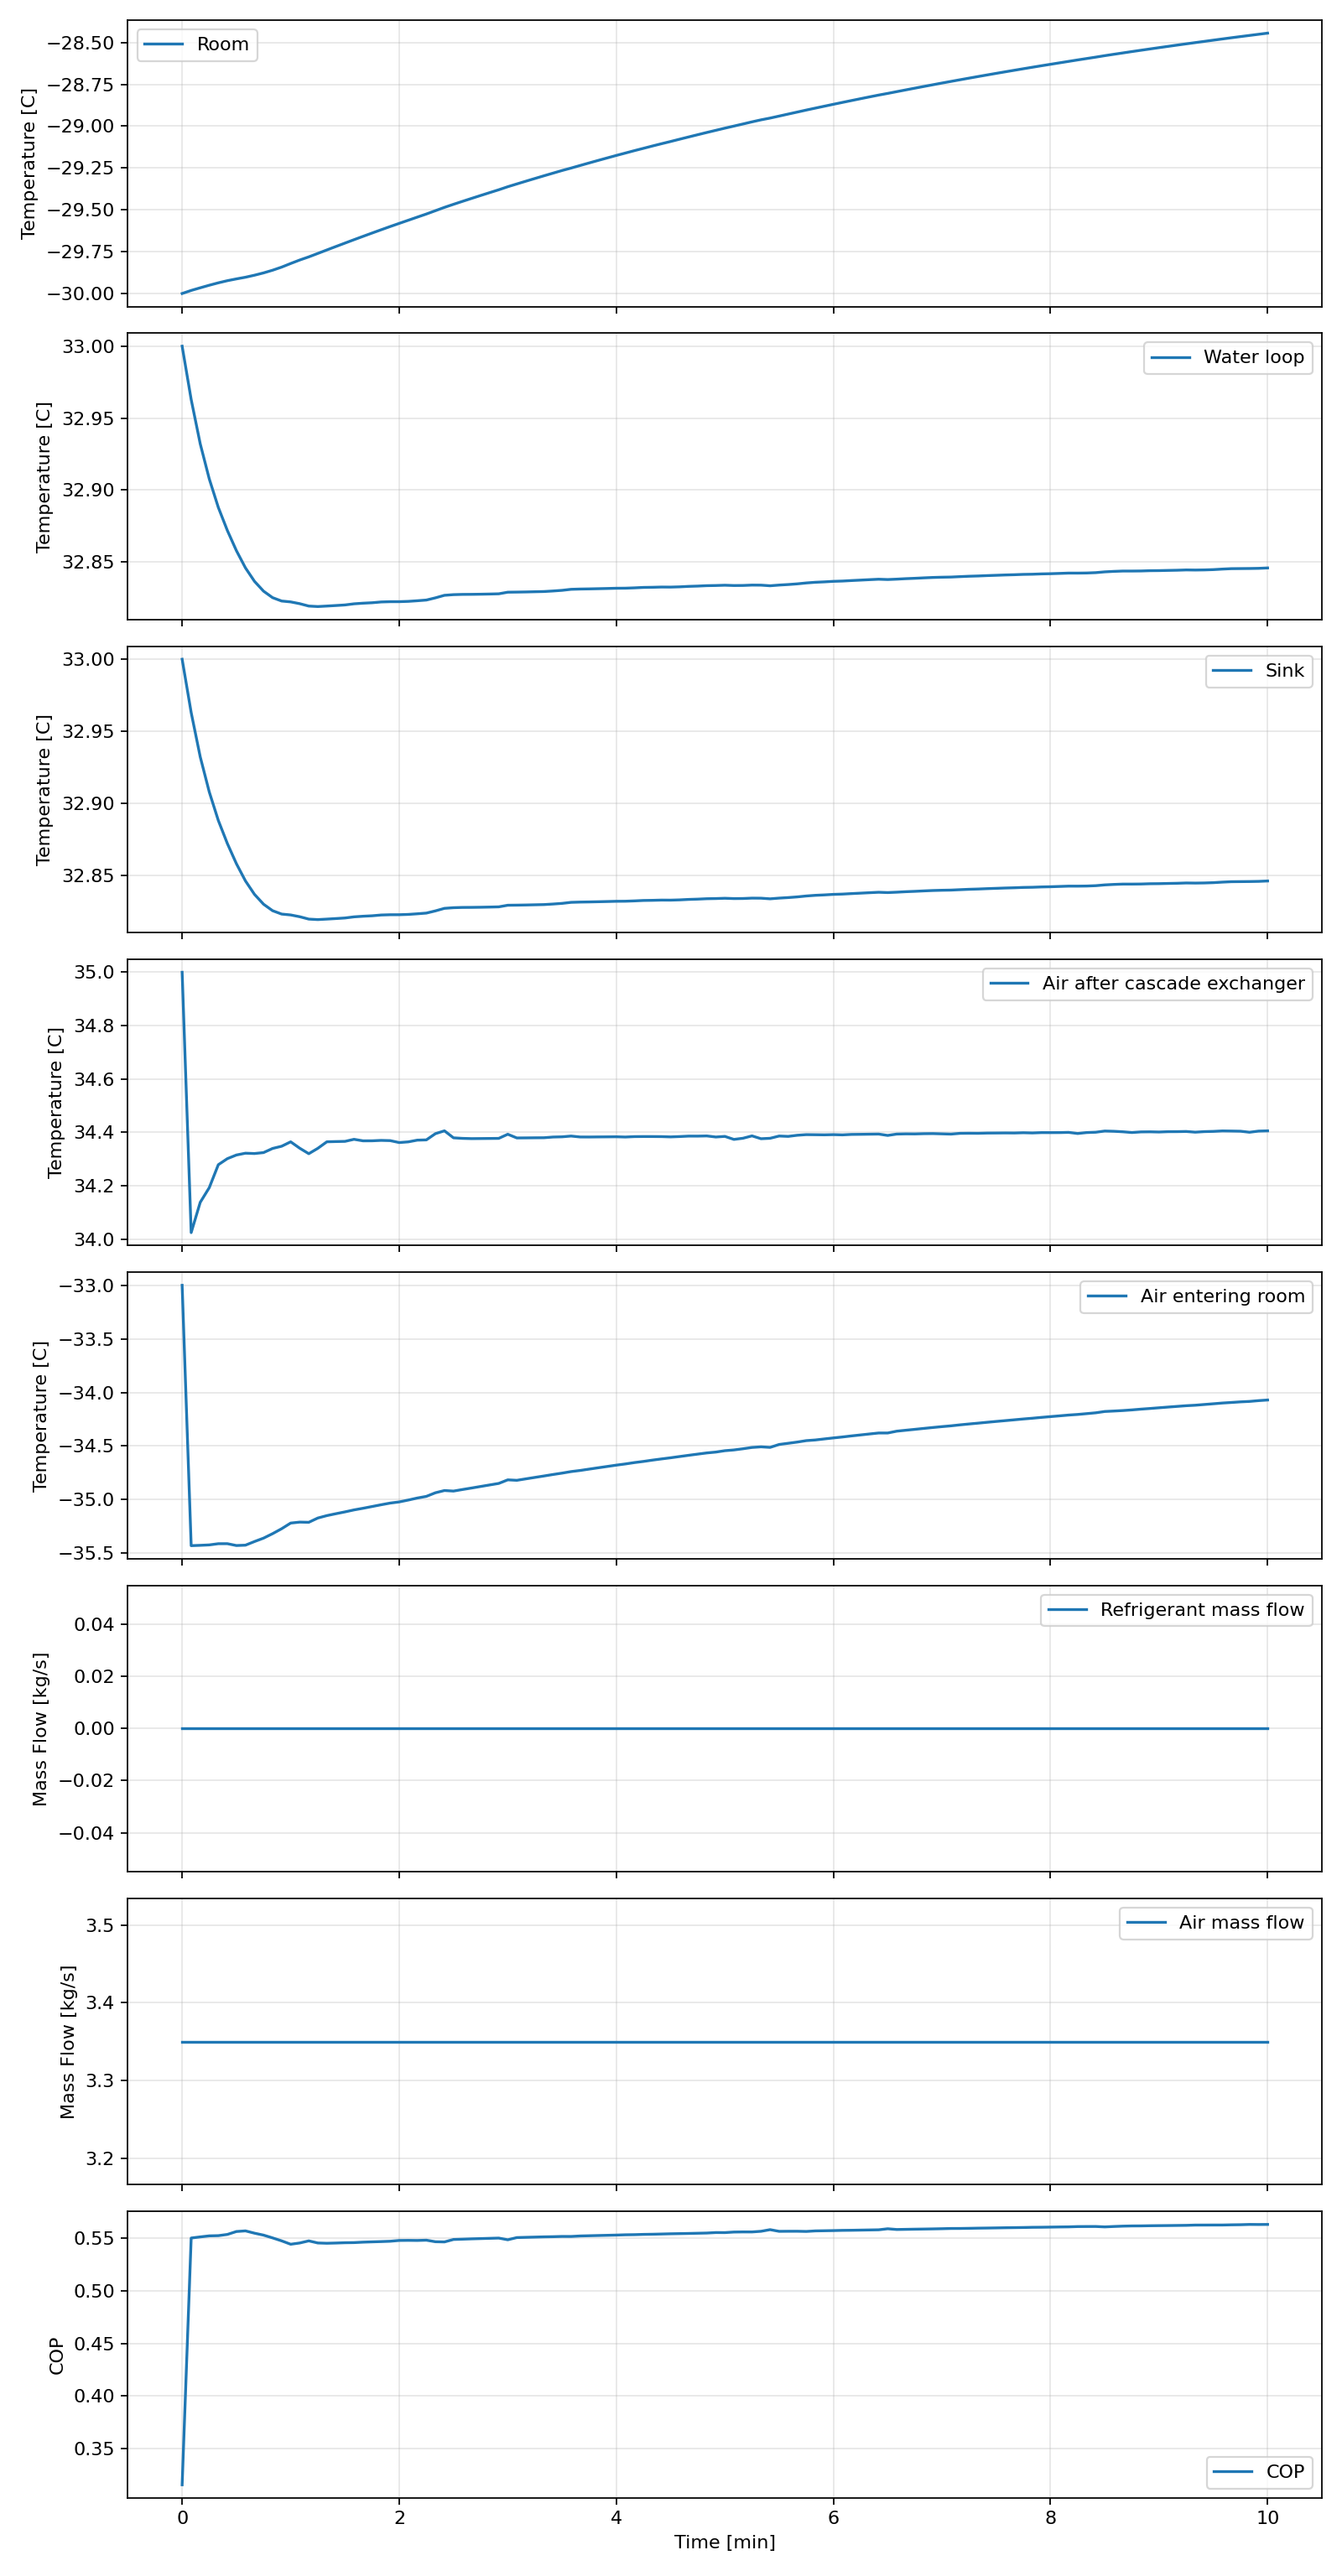

Source data for this figure (header and first rows):
time_s, room_c, water_loop_c, sink_c, dock_c, t2_c, t3_c, t4_c, t5_c, t6_c, q_room_w, q_useful_w, q_cascade_w, q_cascade_ua_w, q_water_loop_air_cooler_w, q_cond_w, w_air_comp_w, w_air_turb_w, w_air_input_w, w_total_input_w, cop_air_cycle, cop_system, m_air_kg_s, m_ref_kg_s
0.0, -30.0, 33.0, 33.0, nan, 42.24, 35.0, -20.0, -33, 20.0, 10694, 10694, 24390, 37855, 54000, 54000, 74897, 44366, 33924, 33924, 0.3152, 0.3152, 3.35, 0.0
5.0, -29.98, 32.96, 32.96, nan, 49.06, 34.02, -23.02, -35.43, 26.97, 19339, 19339, 50630, 44233, 53333, 53333, 74397, 42773, 35137, 35137, 0.5504, 0.5504, 3.35, 0.0
10.0, -29.97, 32.93, 32.93, nan, 49.13, 34.14, -23.02, -35.43, 27.04, 19380, 19380, 50499, 46172, 52779, 52779, 74391, 42760, 35146, 35146, 0.5514, 0.5514, 3.35, 0.0
15.0, -29.95, 32.91, 32.91, nan, 49.18, 34.19, -23.02, -35.43, 27.09, 19418, 19418, 50482, 47235, 52340, 52340, 74387, 42751, 35152, 35152, 0.5524, 0.5524, 3.35, 0.0
20.0, -29.94, 32.89, 32.89, nan, 49.23, 34.28, -23.01, -35.42, 27.13, 19428, 19428, 50329, 48534, 51983, 51983, 74384, 42745, 35155, 35155, 0.5526, 0.5526, 3.35, 0.0
25.0, -29.92, 32.87, 32.87, nan, 49.25, 34.3, -23.01, -35.42, 27.16, 19470, 19470, 50342, 49041, 51695, 51695, 74382, 42740, 35158, 35158, 0.5538, 0.5538, 3.35, 0.0
30.0, -29.91, 32.86, 32.86, nan, 49.21, 34.31, -23.03, -35.43, 27.12, 19566, 19566, 50165, 49287, 51442, 51442, 74385, 42745, 35156, 35156, 0.5566, 0.5566, 3.35, 0.0
35.0, -29.9, 32.85, 32.85, nan, 49.22, 34.32, -23.03, -35.43, 27.13, 19588, 19588, 50175, 49531, 51227, 51227, 74384, 42743, 35156, 35156, 0.5572, 0.5572, 3.35, 0.0
40.0, -29.89, 32.84, 32.84, nan, 49.25, 34.32, -22.99, -35.4, 27.16, 19510, 19510, 50265, 49690, 51059, 51059, 74382, 42743, 35155, 35155, 0.555, 0.555, 3.35, 0.0
45.0, -29.88, 32.83, 32.83, nan, 49.28, 34.32, -22.96, -35.36, 27.19, 19444, 19444, 50353, 49875, 50936, 50936, 74380, 42741, 35154, 35154, 0.5531, 0.5531, 3.35, 0.0
50.0, -29.86, 32.83, 32.83, nan, 49.33, 34.34, -22.92, -35.32, 27.25, 19352, 19352, 50489, 50211, 50855, 50855, 74376, 42736, 35155, 35155, 0.5505, 0.5505, 3.35, 0.0
55.0, -29.84, 32.82, 32.82, nan, 49.38, 34.35, -22.87, -35.28, 27.29, 19252, 19252, 50618, 50425, 50812, 50812, 74372, 42734, 35154, 35154, 0.5477, 0.5477, 3.35, 0.0
60.0, -29.82, 32.82, 32.82, nan, 49.44, 34.36, -22.81, -35.22, 27.35, 19139, 19139, 50752, 50724, 50801, 50801, 74368, 42730, 35153, 35153, 0.5444, 0.5444, 3.35, 0.0
65.0, -29.8, 32.82, 32.82, nan, 49.4, 34.34, -22.8, -35.21, 27.32, 19178, 19178, 50719, 50417, 50779, 50779, 74370, 42737, 35148, 35148, 0.5456, 0.5456, 3.35, 0.0
70.0, -29.78, 32.82, 32.82, nan, 49.38, 34.32, -22.8, -35.22, 27.29, 19247, 19247, 50696, 50164, 50749, 50749, 74372, 42742, 35145, 35145, 0.5477, 0.5477, 3.35, 0.0
75.0, -29.76, 32.82, 32.82, nan, 49.42, 34.34, -22.76, -35.18, 27.33, 19176, 19176, 50770, 50468, 50743, 50743, 74369, 42739, 35144, 35144, 0.5456, 0.5456, 3.35, 0.0
80.0, -29.74, 32.82, 32.82, nan, 49.45, 34.36, -22.74, -35.15, 27.36, 19167, 19167, 50792, 50787, 50750, 50750, 74367, 42736, 35145, 35145, 0.5454, 0.5454, 3.35, 0.0
85.0, -29.72, 32.82, 32.82, nan, 49.45, 34.37, -22.72, -35.14, 27.37, 19174, 19174, 50802, 50799, 50756, 50756, 74366, 42738, 35143, 35143, 0.5456, 0.5456, 3.35, 0.0
90.0, -29.7, 32.82, 32.82, nan, 49.46, 34.37, -22.7, -35.12, 27.37, 19183, 19183, 50809, 50807, 50763, 50763, 74366, 42739, 35141, 35141, 0.5459, 0.5459, 3.35, 0.0
95.0, -29.68, 32.82, 32.82, nan, 49.47, 34.37, -22.68, -35.1, 27.38, 19186, 19186, 50820, 50900, 50778, 50778, 74365, 42740, 35139, 35139, 0.546, 0.546, 3.35, 0.0
100.0, -29.66, 32.82, 32.82, nan, 49.46, 34.37, -22.67, -35.08, 27.38, 19200, 19200, 50823, 50825, 50785, 50785, 74366, 42743, 35137, 35137, 0.5464, 0.5464, 3.35, 0.0
105.0, -29.64, 32.82, 32.82, nan, 49.46, 34.37, -22.65, -35.07, 27.38, 19209, 19209, 50830, 50827, 50791, 50791, 74366, 42744, 35135, 35135, 0.5467, 0.5467, 3.35, 0.0
110.0, -29.62, 32.82, 32.82, nan, 49.47, 34.37, -22.63, -35.05, 27.38, 19217, 19217, 50836, 50844, 50801, 50801, 74365, 42746, 35133, 35133, 0.547, 0.547, 3.35, 0.0
115.0, -29.6, 32.82, 32.82, nan, 49.47, 34.37, -22.61, -35.04, 27.38, 19227, 19227, 50842, 50834, 50804, 50804, 74365, 42748, 35131, 35131, 0.5473, 0.5473, 3.35, 0.0
120.0, -29.58, 32.82, 32.82, nan, 49.46, 34.36, -22.6, -35.03, 27.37, 19252, 19252, 50832, 50737, 50804, 50804, 74366, 42751, 35128, 35128, 0.5481, 0.5481, 3.35, 0.0
125.0, -29.56, 32.82, 32.82, nan, 49.46, 34.36, -22.58, -35.01, 27.38, 19254, 19254, 50845, 50775, 50808, 50808, 74365, 42752, 35126, 35126, 0.5481, 0.5481, 3.35, 0.0
130.0, -29.54, 32.82, 32.82, nan, 49.48, 34.37, -22.56, -34.99, 27.39, 19250, 19250, 50863, 50861, 50816, 50816, 74365, 42752, 35125, 35125, 0.5481, 0.5481, 3.35, 0.0
135.0, -29.52, 32.82, 32.82, nan, 49.48, 34.37, -22.55, -34.97, 27.39, 19259, 19259, 50870, 50871, 50825, 50825, 74364, 42753, 35123, 35123, 0.5483, 0.5483, 3.35, 0.0
140.0, -29.51, 32.83, 32.83, nan, 49.52, 34.39, -22.51, -34.94, 27.44, 19207, 19207, 50930, 51182, 50852, 50852, 74361, 42750, 35124, 35124, 0.5468, 0.5468, 3.35, 0.0
145.0, -29.49, 32.83, 32.83, nan, 49.54, 34.41, -22.49, -34.92, 27.46, 19200, 19200, 50956, 51309, 50884, 50884, 74360, 42749, 35123, 35123, 0.5467, 0.5467, 3.35, 0.0
150.0, -29.47, 32.83, 32.83, nan, 49.49, 34.38, -22.49, -34.92, 27.41, 19280, 19280, 50887, 50932, 50892, 50892, 74363, 42757, 35118, 35118, 0.549, 0.549, 3.35, 0.0
155.0, -29.45, 32.83, 32.83, nan, 49.49, 34.38, -22.48, -34.91, 27.41, 19288, 19288, 50896, 50910, 50895, 50895, 74363, 42759, 35116, 35116, 0.5493, 0.5493, 3.35, 0.0
160.0, -29.43, 32.83, 32.83, nan, 49.49, 34.38, -22.46, -34.9, 27.41, 19298, 19298, 50901, 50900, 50896, 50896, 74363, 42760, 35114, 35114, 0.5496, 0.5496, 3.35, 0.0
165.0, -29.41, 32.83, 32.83, nan, 49.5, 34.38, -22.45, -34.88, 27.41, 19306, 19306, 50907, 50907, 50898, 50898, 74363, 42762, 35112, 35112, 0.5498, 0.5498, 3.35, 0.0
170.0, -29.4, 32.83, 32.83, nan, 49.5, 34.38, -22.43, -34.87, 27.41, 19313, 19313, 50913, 50913, 50900, 50900, 74363, 42763, 35111, 35111, 0.5501, 0.5501, 3.35, 0.0
175.0, -29.38, 32.83, 32.83, nan, 49.5, 34.38, -22.42, -34.85, 27.41, 19321, 19321, 50919, 50919, 50903, 50903, 74363, 42765, 35109, 35109, 0.5503, 0.5503, 3.35, 0.0
180.0, -29.36, 32.83, 32.83, nan, 49.54, 34.39, -22.38, -34.82, 27.45, 19264, 19264, 50998, 51147, 50923, 50923, 74360, 42761, 35109, 35109, 0.5487, 0.5487, 3.35, 0.0
185.0, -29.35, 32.83, 32.83, nan, 49.5, 34.38, -22.39, -34.82, 27.42, 19336, 19336, 50931, 50931, 50924, 50924, 74362, 42767, 35106, 35106, 0.5508, 0.5508, 3.35, 0.0
190.0, -29.33, 32.83, 32.83, nan, 49.51, 34.38, -22.37, -34.81, 27.42, 19343, 19343, 50937, 50936, 50926, 50926, 74362, 42769, 35104, 35104, 0.551, 0.551, 3.35, 0.0
195.0, -29.31, 32.83, 32.83, nan, 49.51, 34.38, -22.36, -34.8, 27.42, 19350, 19350, 50942, 50942, 50929, 50929, 74362, 42770, 35102, 35102, 0.5512, 0.5512, 3.35, 0.0
200.0, -29.3, 32.83, 32.83, nan, 49.51, 34.38, -22.34, -34.78, 27.43, 19357, 19357, 50948, 50947, 50931, 50931, 74362, 42771, 35101, 35101, 0.5515, 0.5515, 3.35, 0.0
205.0, -29.28, 32.83, 32.83, nan, 49.52, 34.38, -22.33, -34.77, 27.43, 19362, 19362, 50957, 50980, 50938, 50938, 74362, 42772, 35099, 35099, 0.5516, 0.5516, 3.35, 0.0
210.0, -29.26, 32.83, 32.83, nan, 49.52, 34.38, -22.31, -34.76, 27.43, 19370, 19370, 50959, 50987, 50946, 50946, 74361, 42773, 35098, 35098, 0.5519, 0.5519, 3.35, 0.0
215.0, -29.25, 32.83, 32.83, nan, 49.52, 34.39, -22.3, -34.74, 27.44, 19368, 19368, 50975, 51023, 50959, 50959, 74361, 42774, 35097, 35097, 0.5518, 0.5518, 3.35, 0.0
220.0, -29.23, 32.83, 32.83, nan, 49.52, 34.38, -22.29, -34.73, 27.44, 19384, 19384, 50969, 50973, 50962, 50962, 74361, 42776, 35095, 35095, 0.5523, 0.5523, 3.35, 0.0
225.0, -29.22, 32.83, 32.83, nan, 49.52, 34.38, -22.27, -34.72, 27.44, 19390, 19390, 50974, 50974, 50964, 50964, 74361, 42777, 35093, 35093, 0.5525, 0.5525, 3.35, 0.0
230.0, -29.2, 32.83, 32.83, nan, 49.52, 34.38, -22.26, -34.71, 27.44, 19397, 19397, 50980, 50980, 50967, 50967, 74361, 42778, 35092, 35092, 0.5528, 0.5528, 3.35, 0.0
235.0, -29.19, 32.83, 32.83, nan, 49.52, 34.38, -22.25, -34.69, 27.44, 19404, 19404, 50985, 50985, 50969, 50969, 74361, 42780, 35090, 35090, 0.553, 0.553, 3.35, 0.0
240.0, -29.17, 32.83, 32.83, nan, 49.53, 34.38, -22.23, -34.68, 27.44, 19410, 19410, 50990, 50990, 50972, 50972, 74361, 42781, 35089, 35089, 0.5532, 0.5532, 3.35, 0.0
245.0, -29.16, 32.83, 32.83, nan, 49.53, 34.38, -22.22, -34.67, 27.44, 19419, 19419, 50995, 50980, 50973, 50973, 74361, 42782, 35087, 35087, 0.5535, 0.5535, 3.35, 0.0
250.0, -29.15, 32.83, 32.83, nan, 49.53, 34.38, -22.21, -34.66, 27.45, 19423, 19423, 51000, 51000, 50977, 50977, 74360, 42783, 35086, 35086, 0.5536, 0.5536, 3.35, 0.0
255.0, -29.13, 32.83, 32.83, nan, 49.53, 34.38, -22.2, -34.65, 27.45, 19431, 19431, 51007, 51004, 50983, 50983, 74360, 42784, 35085, 35085, 0.5538, 0.5538, 3.35, 0.0
260.0, -29.12, 32.83, 32.83, nan, 49.53, 34.38, -22.18, -34.63, 27.45, 19435, 19435, 51010, 51004, 50984, 50984, 74360, 42785, 35083, 35083, 0.554, 0.554, 3.35, 0.0
265.0, -29.1, 32.83, 32.83, nan, 49.53, 34.38, -22.17, -34.62, 27.45, 19442, 19442, 51012, 51000, 50987, 50987, 74360, 42787, 35082, 35082, 0.5542, 0.5542, 3.35, 0.0
270.0, -29.09, 32.83, 32.83, nan, 49.53, 34.38, -22.16, -34.61, 27.45, 19449, 19449, 51018, 50991, 50987, 50987, 74360, 42788, 35080, 35080, 0.5544, 0.5544, 3.35, 0.0
275.0, -29.08, 32.83, 32.83, nan, 49.54, 34.38, -22.15, -34.6, 27.45, 19454, 19454, 51025, 51009, 50990, 50990, 74360, 42789, 35079, 35079, 0.5546, 0.5546, 3.35, 0.0
280.0, -29.06, 32.83, 32.83, nan, 49.54, 34.39, -22.14, -34.59, 27.46, 19459, 19459, 51029, 51028, 50996, 50996, 74360, 42789, 35078, 35078, 0.5547, 0.5547, 3.35, 0.0
285.0, -29.05, 32.83, 32.83, nan, 49.54, 34.39, -22.12, -34.58, 27.46, 19465, 19465, 51034, 51028, 50999, 50999, 74359, 42791, 35077, 35077, 0.5549, 0.5549, 3.35, 0.0
290.0, -29.04, 32.83, 32.83, nan, 49.54, 34.39, -22.11, -34.57, 27.46, 19471, 19471, 51038, 51036, 51004, 51004, 74359, 42792, 35075, 35075, 0.5551, 0.5551, 3.35, 0.0
295.0, -29.02, 32.83, 32.83, nan, 49.54, 34.38, -22.1, -34.56, 27.45, 19486, 19486, 51032, 50981, 51006, 51006, 74360, 42794, 35073, 35073, 0.5556, 0.5556, 3.35, 0.0
... 61 more rows
